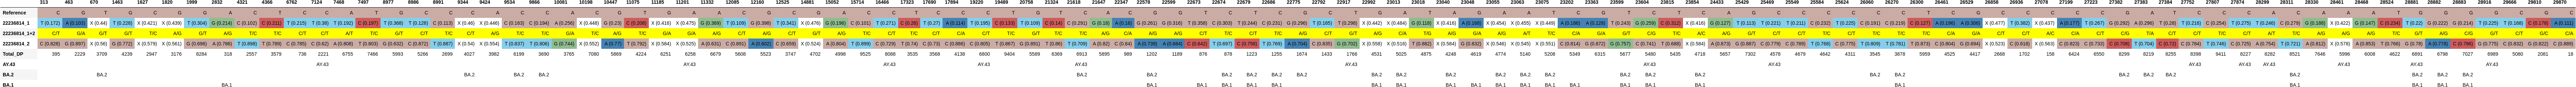

The data file committed next to this chart (first rows):
, 313, 463, 670, 1463, 1627, 1820, 1999, 2832, 4321, 4366, 6762, 7124, 7468, 7497, 8977, 8986, 8991, 9344, 9424, 9534, 9866, 10081, 10198
Reference, C, G, T, G, C, G, G, A, C, T, C, C, A, T, G, C, C, C, A, C, C, A, C
22236814_1, T (0.172), A (0.103), X (0.44), T (0.228), X (0.421), X (0.439), T (0.304), G (0.214), C (0.102), C (0.211), T (0.215), T (0.38), T (0.192), C (0.197), T (0.368), T (0.128), C (0.113), X (0.46), X (0.446), C (0.163), C (0.194), A (0.256), X (0.448)
22236814_1+2, C/T, G/A, G/T, G/T, T/C, A/G, G/T, A/G, T/C, T/C, C/T, C/T, A/T, T/C, G/T, C/T, T/C, C/T, A/G, T/C, T/C, G/A, T/C
22236814_2, C (0.828), G (0.897), X (0.56), G (0.772), X (0.579), X (0.561), G (0.696), A (0.786), T (0.898), T (0.789), C (0.785), C (0.62), A (0.808), T (0.803), G (0.632), C (0.872), T (0.887), X (0.54), X (0.554), T (0.837), T (0.806), G (0.744), X (0.552)
Total_DP, 395, 2229, 3709, 4239, 2947, 3176, 8284, 318, 2557, 3579, 736, 2221, 6755, 7466, 5993, 5266, 2699, 4027, 3982, 6199, 3690, 3765, 7080
AY.43, , , , , , , , , , , , AY.43, , , , , , , , , , , 
BA.2, , , BA.2, , , , , , , , , , , , , , , BA.2, , BA.2, BA.2, , 
BA.1, , , , , , , , BA.1, , , , , , , , , , , , , , , 
